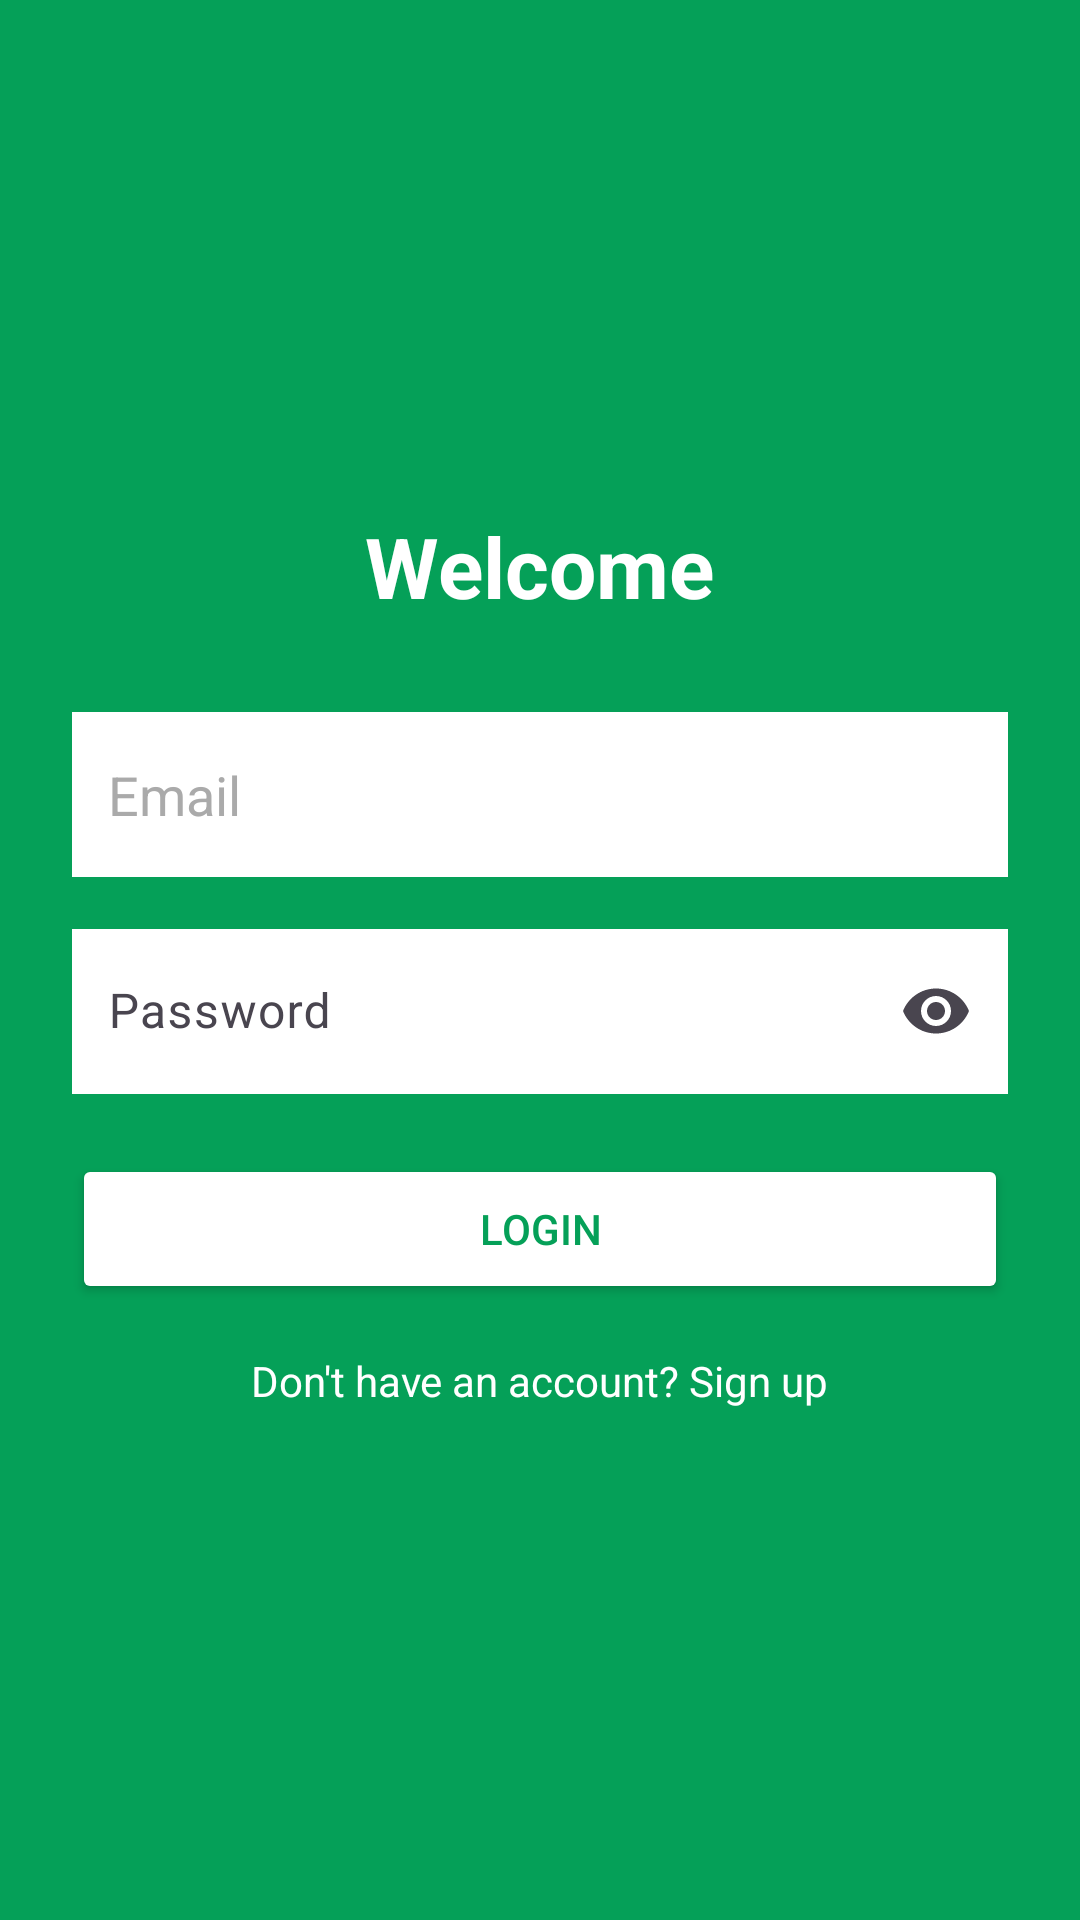

Reconstruct the res/layout file that produces this screen, plus the resources it refers to.
<!-- AndroidManifest.xml: application theme Theme.FProject1 -->
<!-- res/layout/fragment_login.xml -->
<?xml version="1.0" encoding="utf-8"?>
<LinearLayout xmlns:android="http://schemas.android.com/apk/res/android"
    android:layout_width="match_parent"
    android:layout_height="match_parent"
    xmlns:app="http://schemas.android.com/apk/res-auto"
    android:orientation="vertical"
    android:gravity="center"
    android:padding="24dp"
    android:background="#05A058">

    <TextView
        android:layout_width="wrap_content"
        android:layout_height="wrap_content"
        android:text="Welcome"
        android:textSize="28sp"
        android:textStyle="bold"
        android:textColor="#FFFFFF"
        android:layout_marginBottom="30dp"/>

    <EditText
        android:id="@+id/et_email"
        android:layout_width="match_parent"
        android:layout_height="55dp"
        android:hint="Email"
        android:background="#FFFFFF"
        android:textColorHint="#AAAAAA"
        android:textColor="#000000"
        android:padding="12dp"
        android:layout_marginBottom="12dp"/>

    <com.google.android.material.textfield.TextInputLayout
        android:layout_width="match_parent"
        android:layout_height="wrap_content"
        app:endIconMode="password_toggle">

        <com.google.android.material.textfield.TextInputEditText
            android:id="@+id/et_password"
            android:layout_width="match_parent"
            android:layout_height="55dp"
            android:hint="Password"
            android:textColor="#000000"
            android:textColorHint="#9B9595"
            android:background="#FFFFFF"
            android:padding="12dp"
            android:layout_marginBottom="20dp"
            android:inputType="textPassword"/>
    </com.google.android.material.textfield.TextInputLayout>

    <Button
        android:id="@+id/btn_login"
        android:layout_width="match_parent"
        android:layout_height="50dp"
        android:text="Login"
        android:textColor="#05A058"
        android:backgroundTint="#FFFFFF"/>

    <TextView
        android:id="@+id/tv_register"
        android:layout_width="wrap_content"
        android:layout_height="wrap_content"
        android:text="Don't have an account? Sign up"
        android:textColor="#FFFFFF"
        android:paddingTop="16dp"/>
</LinearLayout>
<!-- resources referenced by this layout -->
<resources>
  <style name="Theme.FProject1" parent="Base.Theme.FProject1" />
  <style name="Base.Theme.FProject1" parent="Theme.Material3.DayNight.NoActionBar">
      </style>
</resources>
